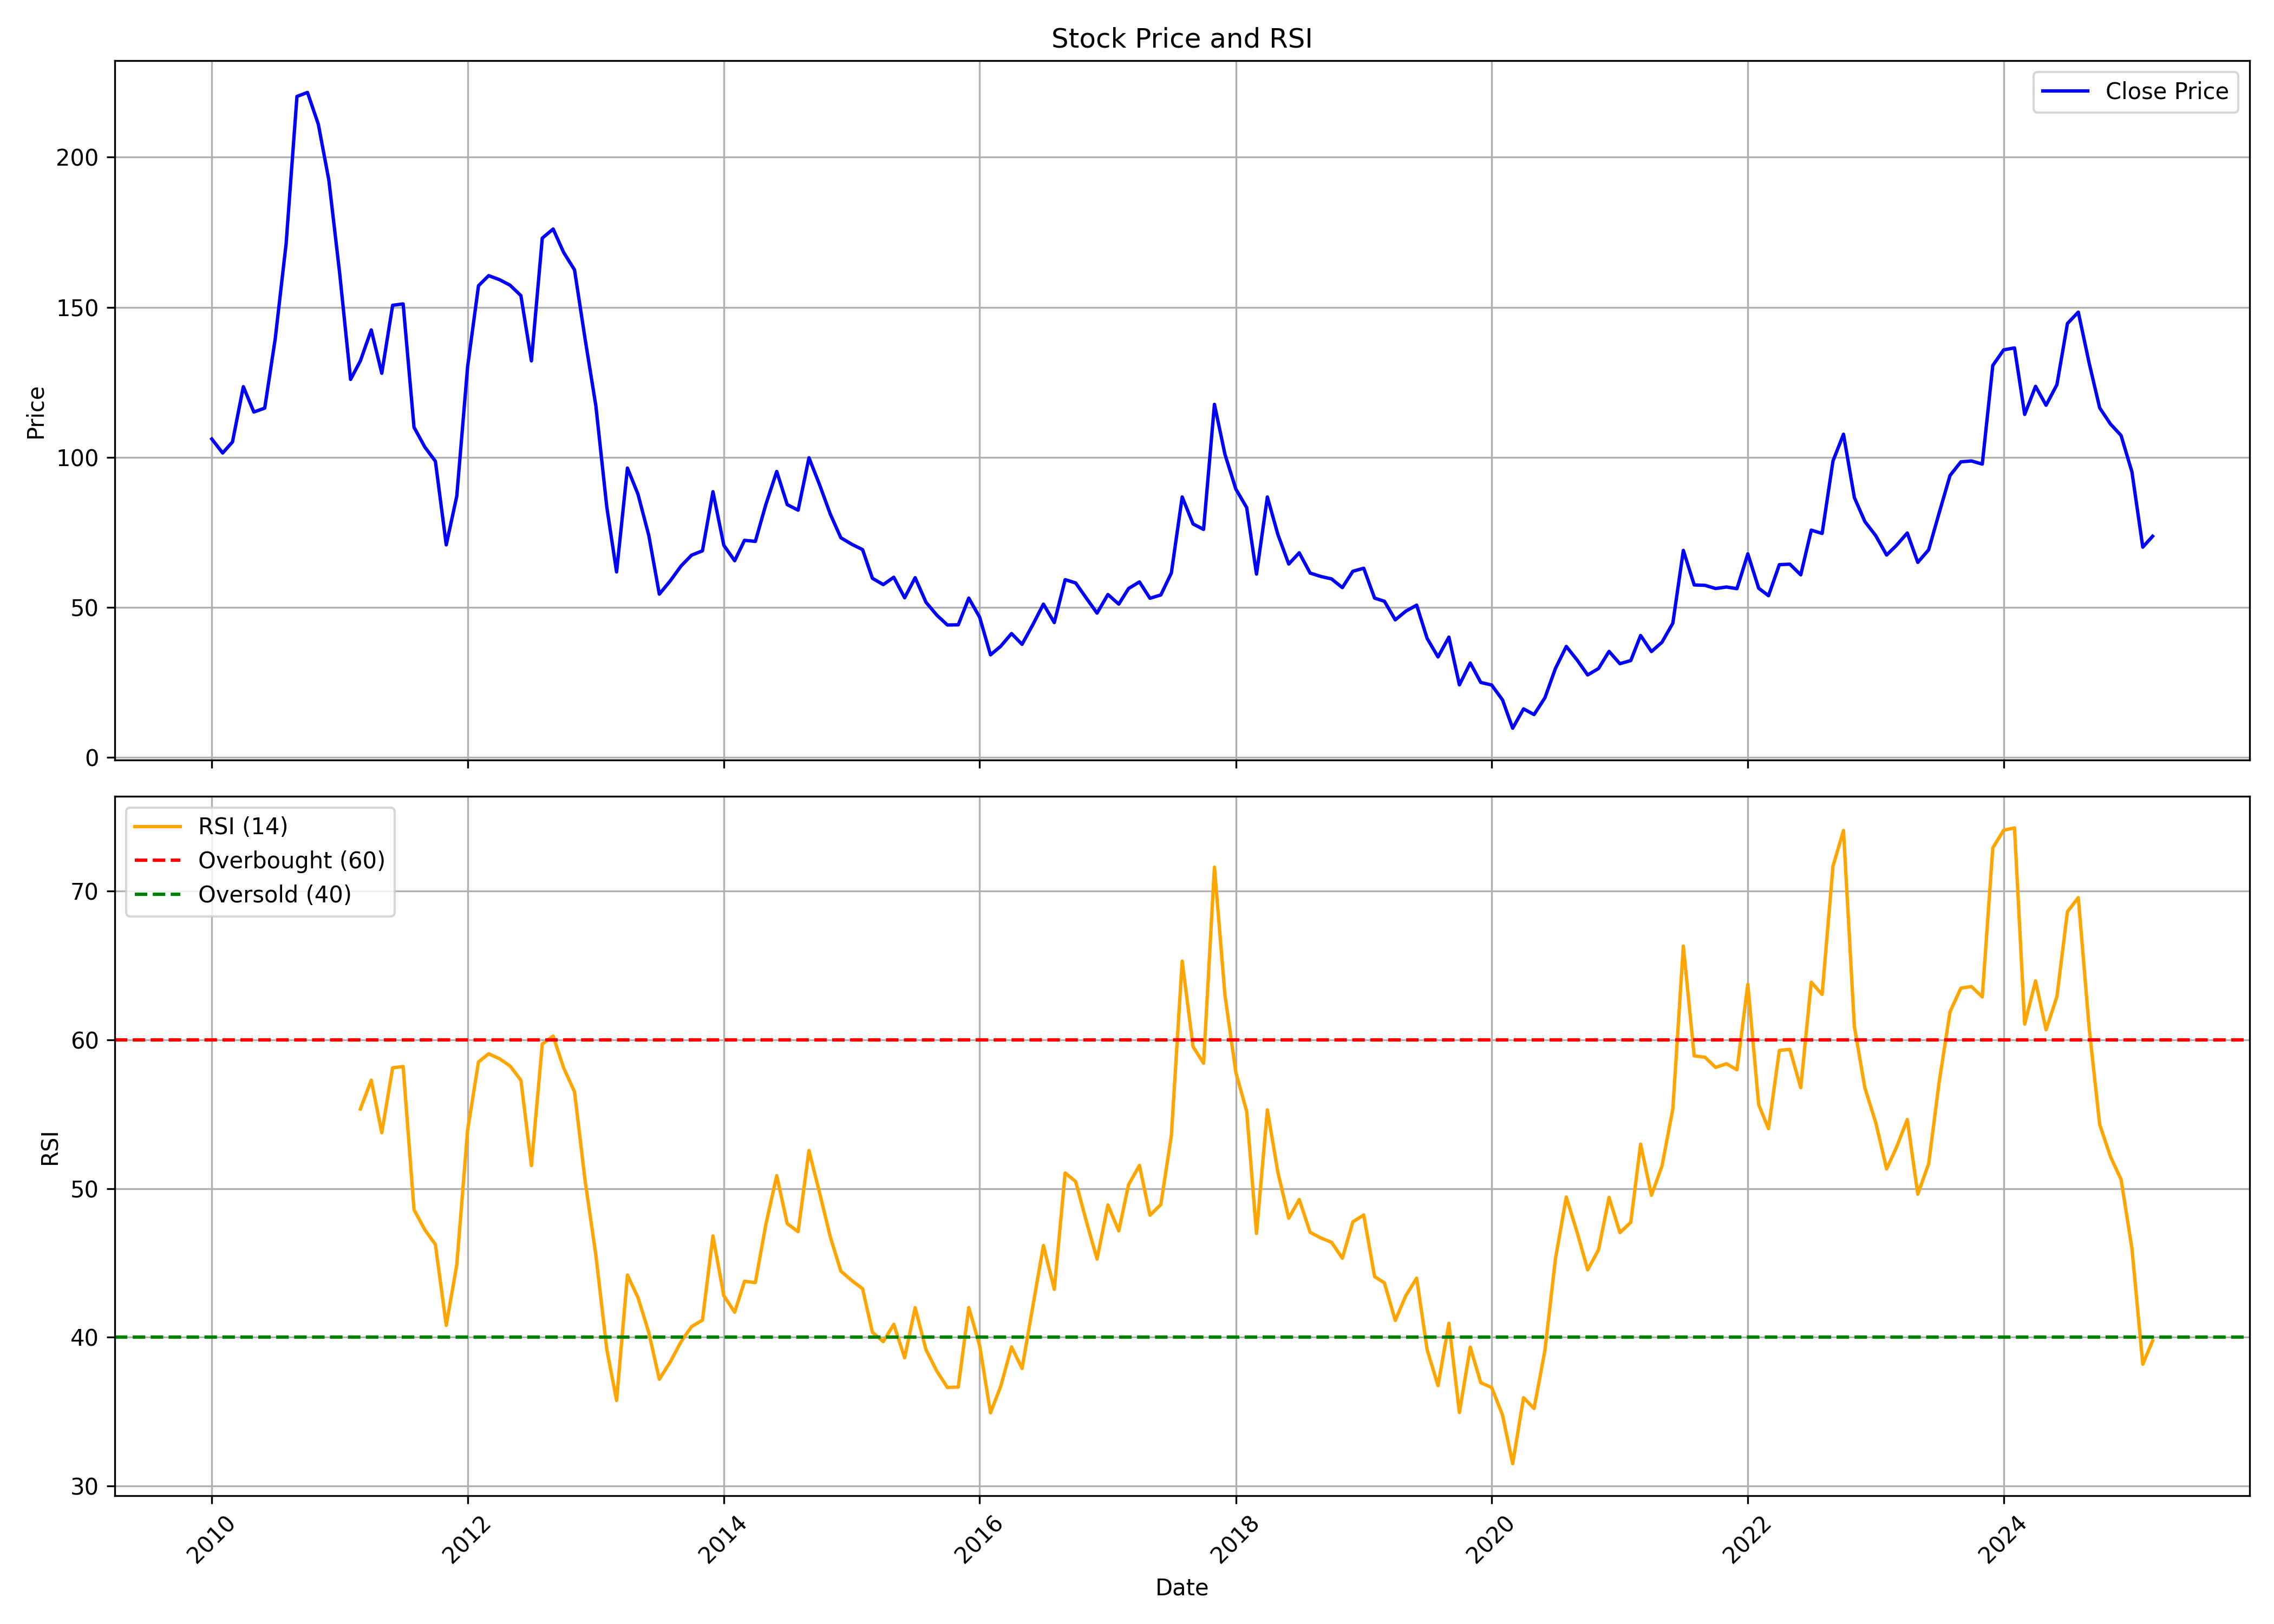

The table this chart was drawn from, first rows:
, date, symbol, open, high, low, close, volume, rsi
0, 2010-01-01, AUTOIND, 110.7, 134.2, 98.3, 106.1, 1318256, 
1, 2010-02-01, AUTOIND, 106.1, 114.2, 95.07, 101.4, 264405, 
2, 2010-03-01, AUTOIND, 101.4, 121.4, 99.92, 105.1, 331161, 
3, 2010-04-01, AUTOIND, 105.2, 131.3, 105.2, 123.5, 1061682, 
4, 2010-05-01, AUTOIND, 124.5, 124.5, 98.76, 115.1, 397940, 
5, 2010-06-01, AUTOIND, 116.2, 125.6, 104.3, 116.4, 866993, 
6, 2010-07-01, AUTOIND, 114.7, 154, 114.7, 139.5, 6854816, 
7, 2010-08-01, AUTOIND, 144, 201.5, 141, 171.1, 7617568, 
8, 2010-09-01, AUTOIND, 173.5, 229.2, 172.4, 220.2, 4193914, 
9, 2010-10-01, AUTOIND, 222.7, 242.3, 216.2, 221.6, 1993135, 
10, 2010-11-01, AUTOIND, 223.7, 260.7, 191.1, 210.9, 2379507, 
11, 2010-12-01, AUTOIND, 215, 222.2, 163.1, 192.4, 980440, 
12, 2011-01-01, AUTOIND, 194.6, 218.1, 145.6, 161.2, 1354985, 
13, 2011-02-01, AUTOIND, 162.3, 165, 124.4, 126, 631485, 
14, 2011-03-01, AUTOIND, 130.5, 139.8, 110.1, 132.1, 1811767, 55.35
15, 2011-04-01, AUTOIND, 131.5, 160.3, 131, 142.4, 1437897, 57.29
16, 2011-05-01, AUTOIND, 141.1, 144.5, 111.8, 128, 2300822, 53.76
17, 2011-06-01, AUTOIND, 129.5, 161, 115.1, 150.6, 3918675, 58.12
18, 2011-07-01, AUTOIND, 153.3, 157.5, 138, 151.1, 766868, 58.21
19, 2011-08-01, AUTOIND, 151.4, 151.4, 103.7, 110, 1806583, 48.58
20, 2011-09-01, AUTOIND, 110, 120.7, 101.3, 103.4, 433576, 47.22
21, 2011-10-01, AUTOIND, 102.5, 105.9, 95.62, 98.69, 512807, 46.24
22, 2011-11-01, AUTOIND, 100.6, 100.6, 64.3, 70.83, 605498, 40.79
23, 2011-12-01, AUTOIND, 71.76, 123.5, 71.11, 87.04, 4488608, 44.86
24, 2012-01-01, AUTOIND, 90.22, 139.7, 86.85, 130.2, 1416606, 53.94
25, 2012-02-01, AUTOIND, 130.2, 158.6, 130.2, 157.2, 925674, 58.52
26, 2012-03-01, AUTOIND, 150, 191.8, 150, 160.5, 1555452, 59.07
27, 2012-04-01, AUTOIND, 168.3, 172.4, 145.7, 159.2, 661059, 58.73
28, 2012-05-01, AUTOIND, 158.7, 172.5, 126.8, 157.3, 918342, 58.25
29, 2012-06-01, AUTOIND, 151.9, 167.7, 142.7, 153.9, 618079, 57.29
30, 2012-07-01, AUTOIND, 154.3, 165.8, 130.7, 132.1, 1450065, 51.54
31, 2012-08-01, AUTOIND, 134.9, 189.5, 121.1, 173, 5002856, 59.72
32, 2012-09-01, AUTOIND, 174.6, 203.9, 150.8, 176.1, 4799890, 60.26
33, 2012-10-01, AUTOIND, 179.5, 199.4, 156.9, 168.3, 3208493, 58.12
34, 2012-11-01, AUTOIND, 170.6, 180.3, 150.4, 162.5, 3892990, 56.51
35, 2012-12-01, AUTOIND, 162.9, 170.2, 138.2, 139.6, 2329361, 50.57
36, 2013-01-01, AUTOIND, 141, 145.9, 115.5, 117.1, 3560935, 45.5
37, 2013-02-01, AUTOIND, 115.4, 132.6, 80.86, 83.52, 2336170, 39.19
38, 2013-03-01, AUTOIND, 85.24, 89.48, 60.2, 61.82, 1686106, 35.74
39, 2013-04-01, AUTOIND, 62.96, 131.4, 62.12, 96.44, 8248586, 44.18
40, 2013-05-01, AUTOIND, 96.44, 102.4, 79.87, 87.76, 2528963, 42.67
41, 2013-06-01, AUTOIND, 86.77, 88.74, 69.22, 73.95, 1735261, 40.31
42, 2013-07-01, AUTOIND, 72.97, 80.51, 51.27, 54.43, 1297961, 37.17
43, 2013-08-01, AUTOIND, 54.53, 82.29, 44.37, 58.82, 1892112, 38.33
44, 2013-09-01, AUTOIND, 58.72, 74.25, 58.72, 63.8, 1718489, 39.69
45, 2013-10-01, AUTOIND, 65.15, 74.75, 64.05, 67.4, 1172809, 40.71
46, 2013-11-01, AUTOIND, 68.4, 74.6, 65.55, 68.85, 1065653, 41.15
47, 2013-12-01, AUTOIND, 67.35, 96.5, 67.35, 88.55, 6340379, 46.81
48, 2014-01-01, AUTOIND, 89.2, 91.35, 67.25, 70.7, 1957546, 42.79
49, 2014-02-01, AUTOIND, 70.45, 71.0, 61.95, 65.55, 1218480, 41.68
50, 2014-03-01, AUTOIND, 66.0, 76.3, 61.4, 72.35, 4809219, 43.76
51, 2014-04-01, AUTOIND, 72.5, 80.4, 70.6, 72.0, 2745463, 43.67
52, 2014-05-01, AUTOIND, 72.0, 94.75, 70.0, 84.3, 4496787, 47.59
53, 2014-06-01, AUTOIND, 86.7, 106.4, 85.1, 95.3, 8402056, 50.87
54, 2014-07-01, AUTOIND, 96.5, 107.7, 80.25, 84.25, 5251671, 47.64
55, 2014-08-01, AUTOIND, 84.55, 88.65, 76.0, 82.4, 2660030, 47.1
56, 2014-09-01, AUTOIND, 83.65, 121.5, 80.3, 99.85, 12347594, 52.56
57, 2014-10-01, AUTOIND, 99.2, 102.7, 85.6, 90.95, 2586210, 49.74
58, 2014-11-01, AUTOIND, 90.65, 102.6, 76.5, 81.05, 3095671, 46.74
59, 2014-12-01, AUTOIND, 80.7, 86.7, 64.15, 73.2, 3949203, 44.45
... 123 more rows
